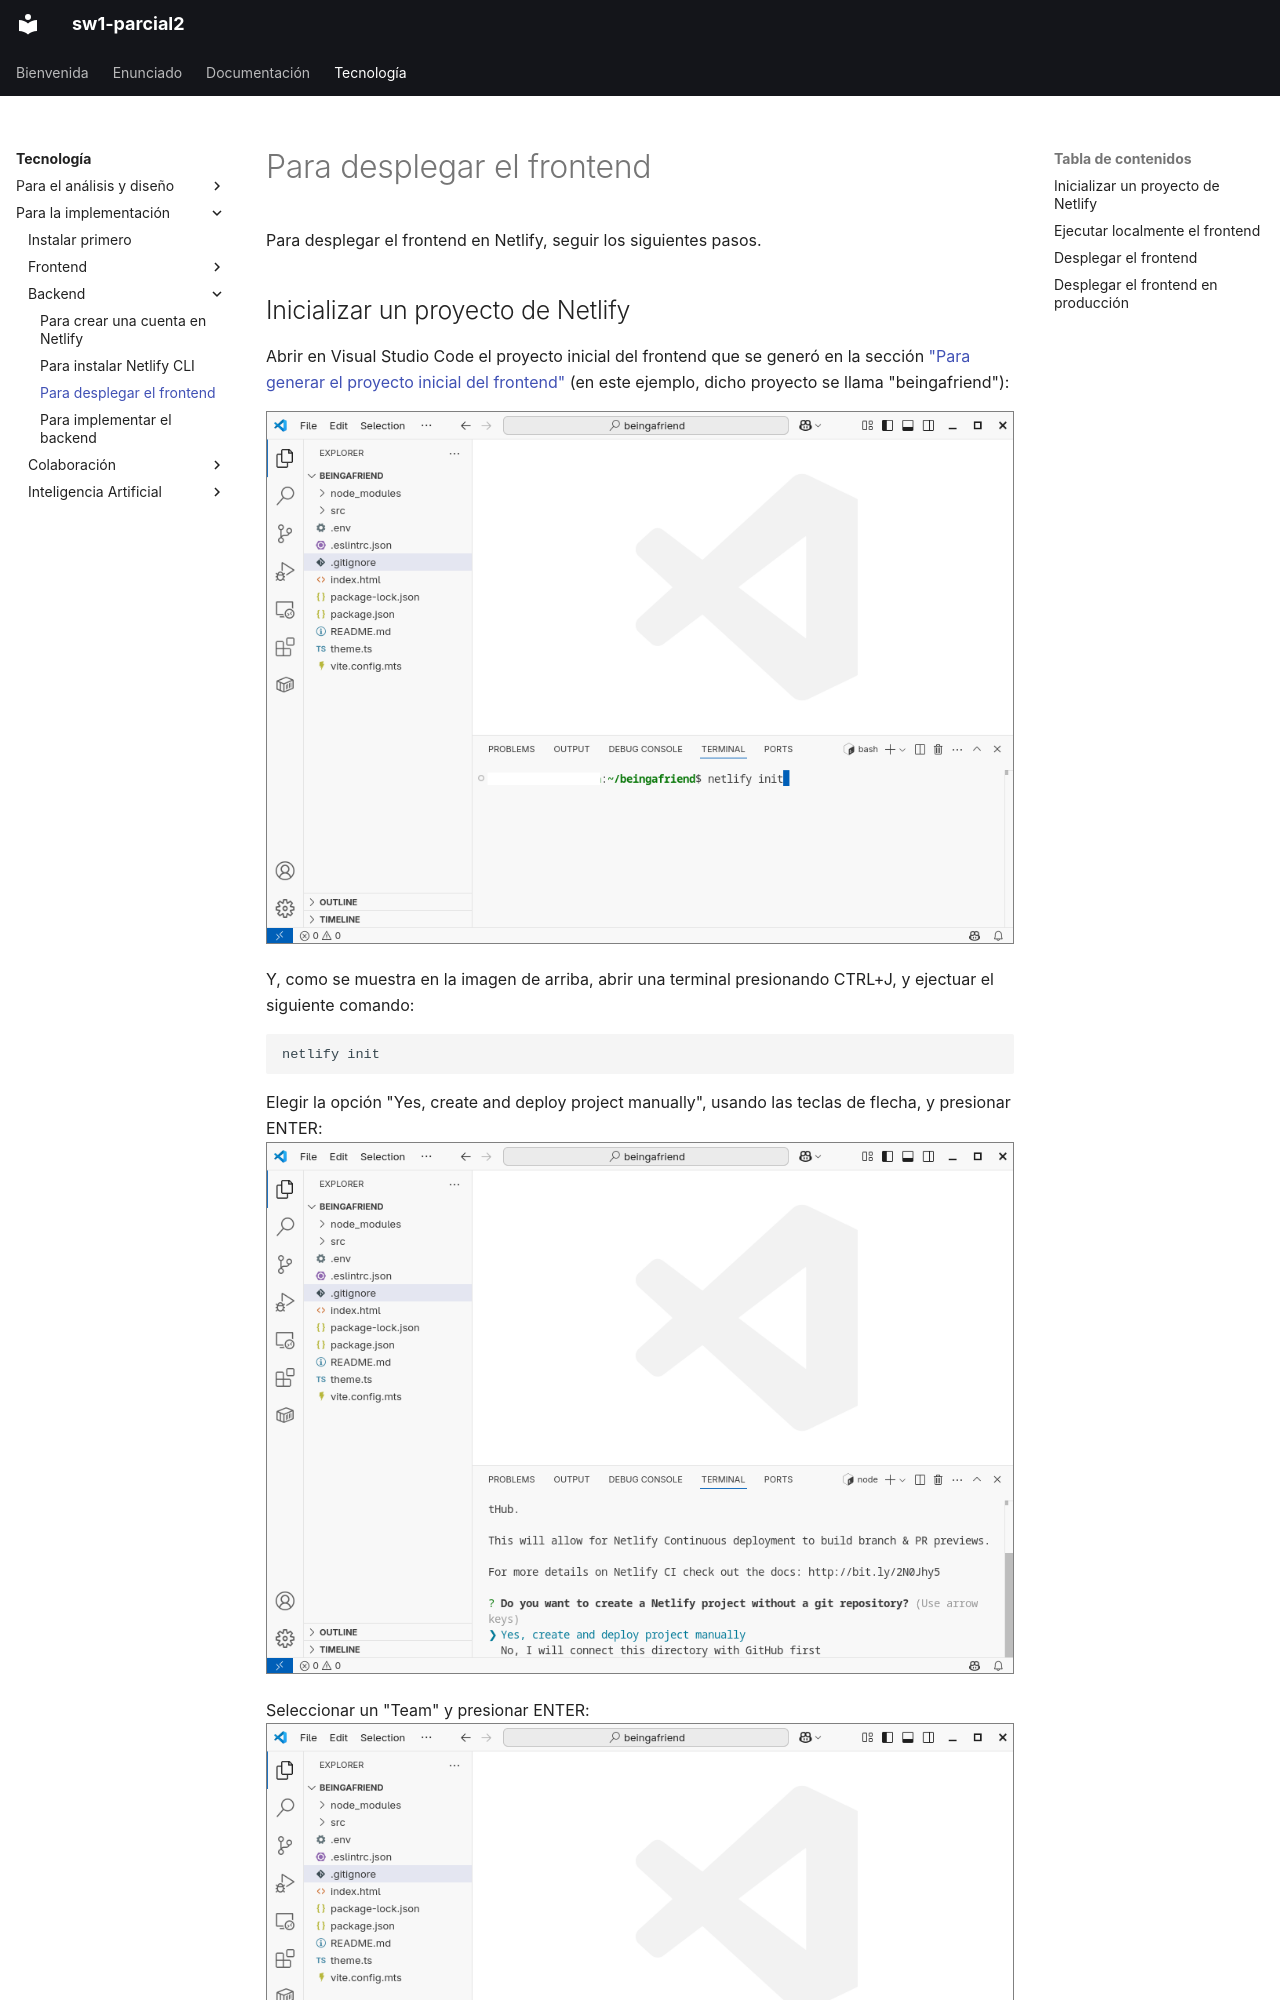

repository: almondoryluis/beingafriend · page: tecnología/para-la-implementación/backend/desplegar-el-frontend/index.html · generator: mkdocs

# Para desplegar el frontend

Para desplegar el frontend en Netlify, seguir los siguientes pasos.

## Inicializar un proyecto de Netlify

Abrir en Visual Studio Code el proyecto inicial del frontend que se generó en la sección ["Para generar el proyecto inicial del frontend"](../../frontend/toolpad/) (en este ejemplo, dicho proyecto se llama "beingafriend"):

<img src="./001.png">

Y, como se muestra en la imagen de arriba, 
abrir una terminal presionando CTRL+J, y
ejectuar el siguiente comando:

```bash
netlify init
```

Elegir la opción "Yes, create and deploy project manually", usando las teclas de flecha,
y presionar ENTER:
<img src="./002.png">

Seleccionar un "Team" y presionar ENTER:
<img src="./003.png">
